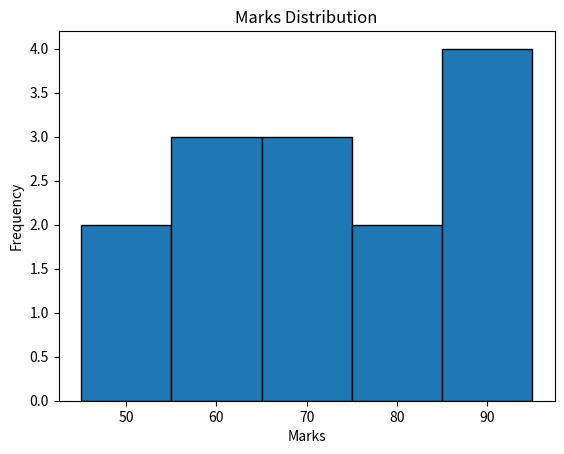

Reproduce this figure in Python.
import matplotlib.pyplot as plt

marks = [45, 50, 55, 60, 60, 65, 70, 70,
         75, 80, 85, 90, 90, 95]

plt.hist(marks, bins=5, edgecolor="black")
plt.title("Marks Distribution")
plt.xlabel("Marks")
plt.ylabel("Frequency")
plt.show()
